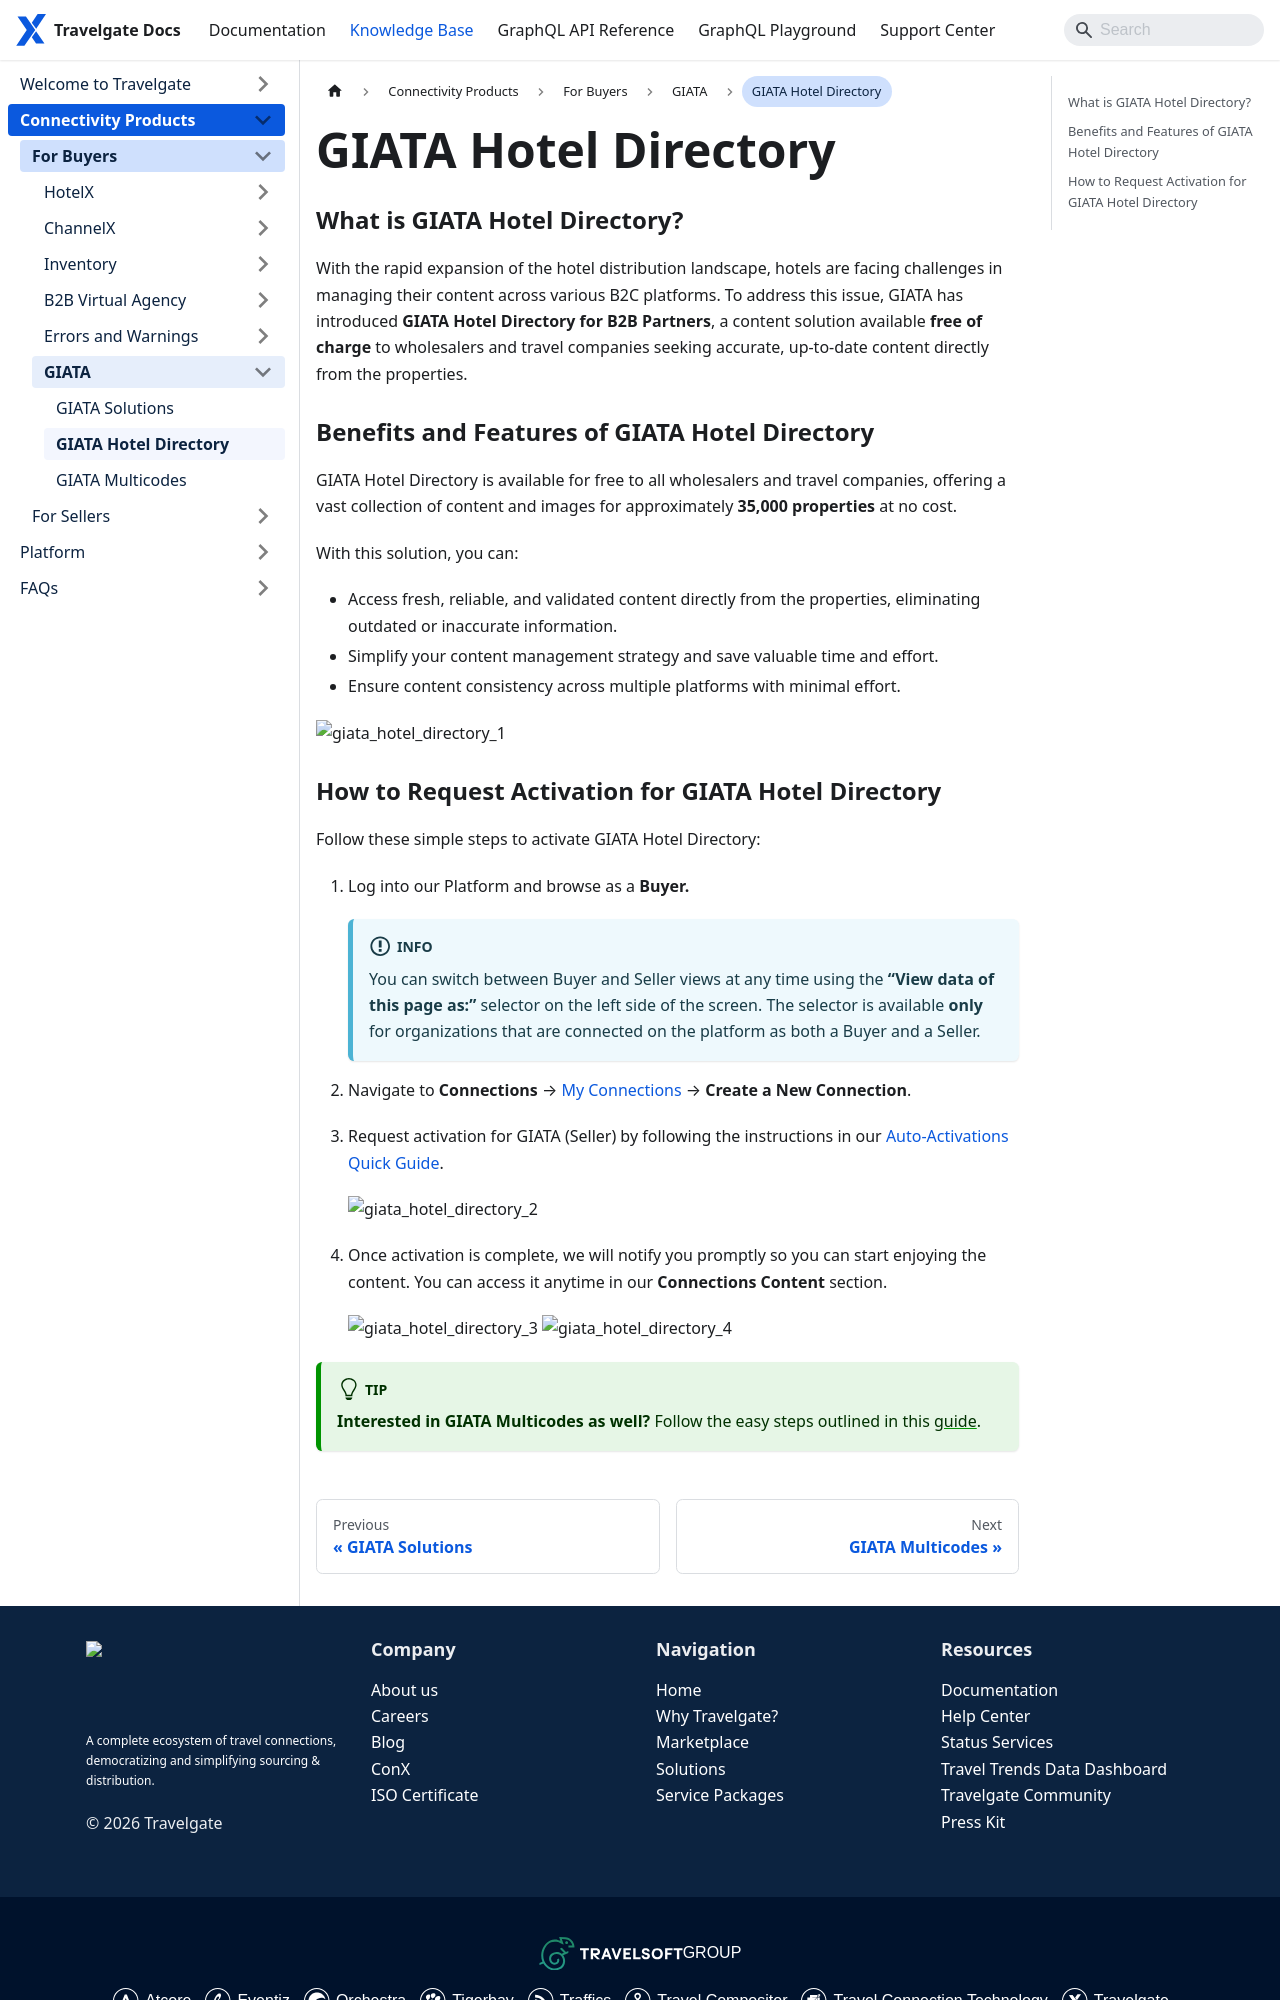

repository: Travelgate/documentation · page: kb/connectivity-products/for-buyers/giata/giata-hotel-directory/index.html · generator: docusaurus

---
sidebar_position: 3
---

# GIATA Hotel Directory

### What is GIATA Hotel Directory?

With the rapid expansion of the hotel distribution landscape, hotels are facing challenges in managing their content across various B2C platforms. To address this issue, GIATA has introduced **GIATA Hotel Directory for B2B Partners**, a content solution available **free of charge** to wholesalers and travel companies seeking accurate, up-to-date content directly from the properties.

### Benefits and Features of GIATA Hotel Directory

GIATA Hotel Directory is available for free to all wholesalers and travel companies, offering a vast collection of content and images for approximately **35,000 properties** at no cost.

With this solution, you can:

- Access fresh, reliable, and validated content directly from the properties, eliminating outdated or inaccurate information.
- Simplify your content management strategy and save valuable time and effort.
- Ensure content consistency across multiple platforms with minimal effort.

![giata_hotel_directory_1](https://storage.travelgate.com/kbase/giata_hotel_directory_1.jpg)
